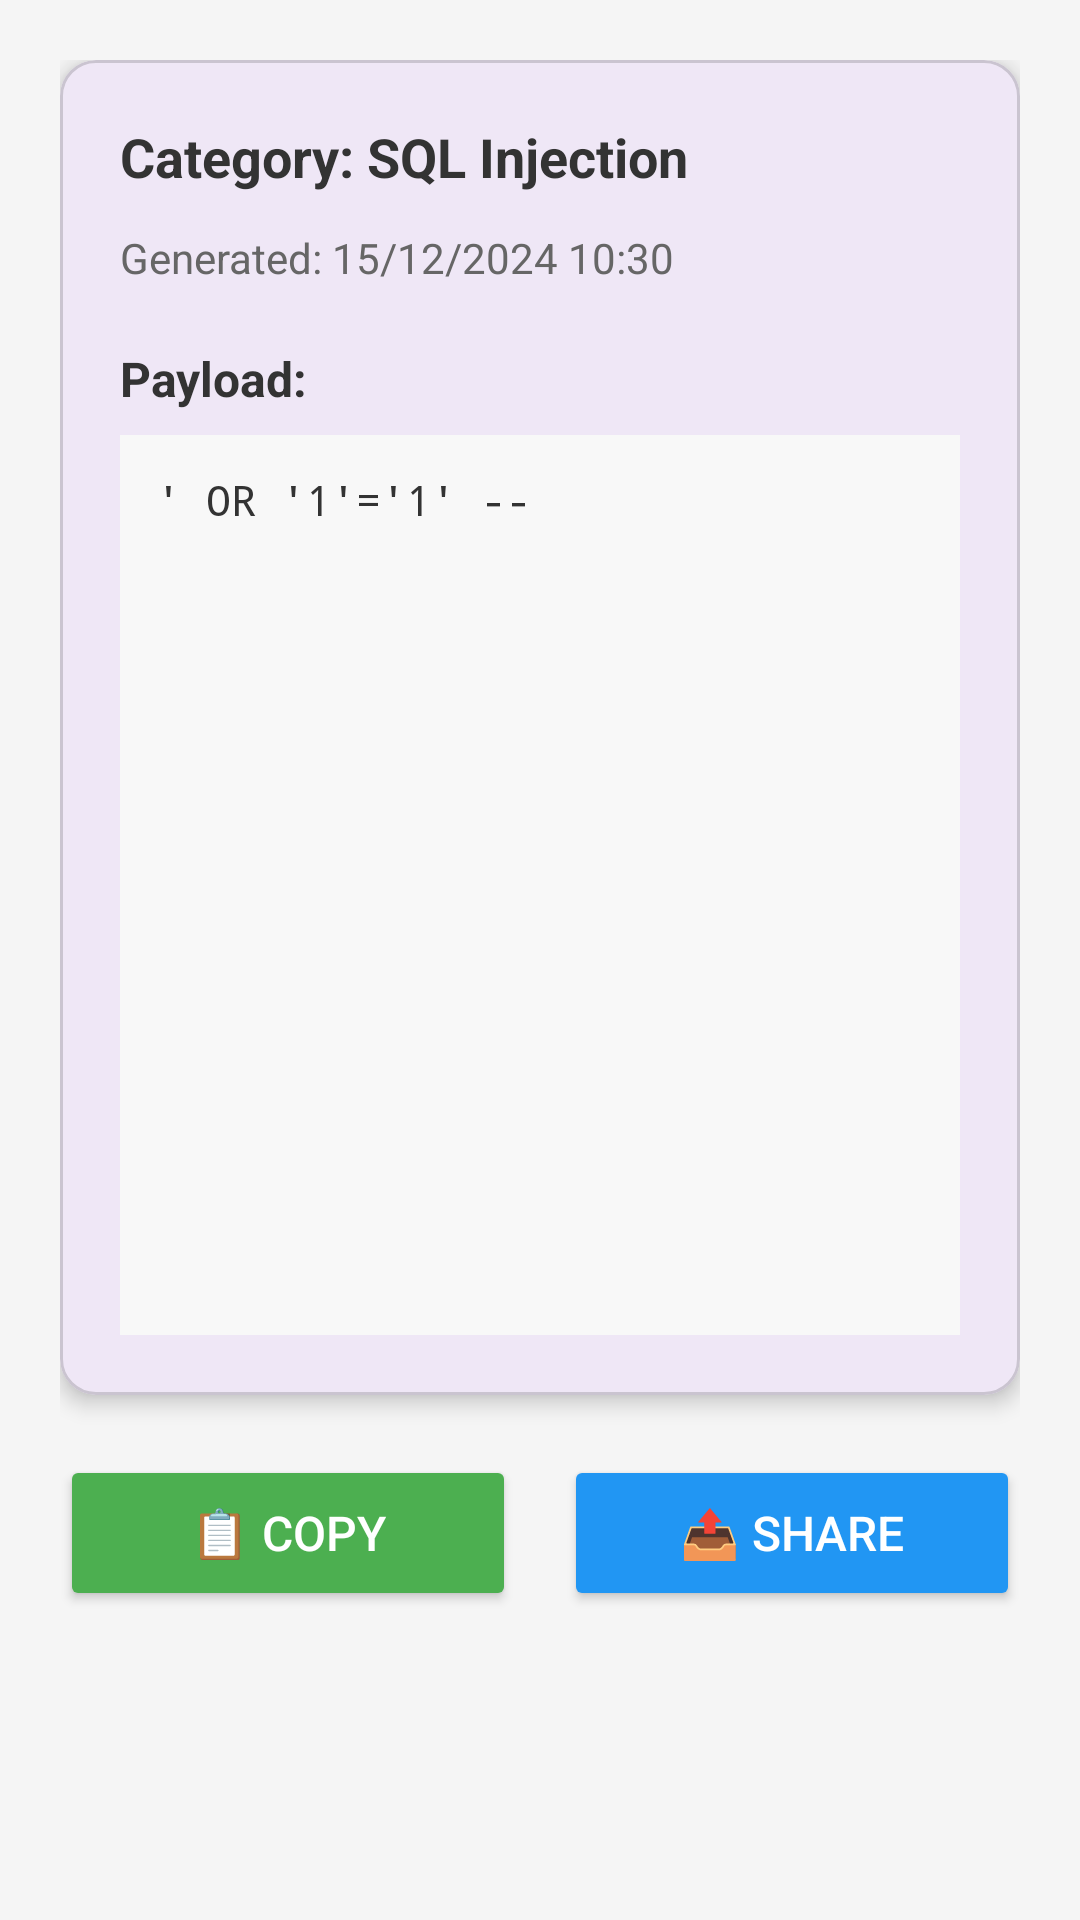

Here is an Android app screen rendered from its layout file. Give the layout XML and the strings, colors and styles it references.
<!-- AndroidManifest.xml: application theme Theme.PlGenn -->
<!-- res/layout/activity_detail.xml -->
<?xml version="1.0" encoding="utf-8"?>
<LinearLayout xmlns:android="http://schemas.android.com/apk/res/android"
    xmlns:app="http://schemas.android.com/apk/res-auto"
    android:layout_width="match_parent"
    android:layout_height="match_parent"
    android:orientation="vertical"
    android:padding="20dp"
    android:background="#f5f5f5">

    <com.google.android.material.card.MaterialCardView
        android:id="@+id/cardPayload"
        android:layout_width="match_parent"
        android:layout_height="wrap_content"
        app:cardCornerRadius="12dp"
        app:cardElevation="4dp"
        android:layout_marginBottom="20dp">

        <LinearLayout
            android:layout_width="match_parent"
            android:layout_height="wrap_content"
            android:orientation="vertical"
            android:padding="20dp">

            <TextView
                android:id="@+id/tvCategory"
                android:layout_width="match_parent"
                android:layout_height="wrap_content"
                android:text="Category: SQL Injection"
                android:textSize="18sp"
                android:textStyle="bold"
                android:textColor="#333333"
                android:layout_marginBottom="12dp"/>

            <TextView
                android:id="@+id/tvTimestamp"
                android:layout_width="match_parent"
                android:layout_height="wrap_content"
                android:text="Generated: 15/12/2024 10:30"
                android:textSize="14sp"
                android:textColor="#666666"
                android:layout_marginBottom="20dp"/>

            <TextView
                android:layout_width="match_parent"
                android:layout_height="wrap_content"
                android:text="Payload:"
                android:textSize="16sp"
                android:textStyle="bold"
                android:textColor="#333333"
                android:layout_marginBottom="8dp"/>

            <androidx.core.widget.NestedScrollView
                android:layout_width="match_parent"
                android:layout_height="300dp"
                android:background="#f8f8f8"
                android:padding="12dp">

                <TextView
                    android:id="@+id/tvPayloadDetail"
                    android:layout_width="match_parent"
                    android:layout_height="wrap_content"
                    android:text="' OR '1'='1' --"
                    android:textSize="14sp"
                    android:fontFamily="monospace"
                    android:textColor="#333333"
                    android:lineSpacingExtra="4dp"/>

            </androidx.core.widget.NestedScrollView>

        </LinearLayout>
    </com.google.android.material.card.MaterialCardView>

    <LinearLayout
        android:layout_width="match_parent"
        android:layout_height="wrap_content"
        android:orientation="horizontal"
        android:gravity="center">

        <Button
            android:id="@+id/btnCopy"
            android:layout_width="0dp"
            android:layout_height="52dp"
            android:layout_weight="1"
            android:layout_marginEnd="8dp"
            android:text="📋 Copy"
            android:textSize="16sp"
            android:backgroundTint="#4CAF50"
            android:textColor="#FFFFFF"/>

        <Button
            android:id="@+id/btnShare"
            android:layout_width="0dp"
            android:layout_height="52dp"
            android:layout_weight="1"
            android:layout_marginStart="8dp"
            android:text="📤 Share"
            android:textSize="16sp"
            android:backgroundTint="#2196F3"
            android:textColor="#FFFFFF"/>

    </LinearLayout>

</LinearLayout>
<!-- resources referenced by this layout -->
<resources>
  <style name="Theme.PlGenn" parent="Base.Theme.PlGenn" />
  <style name="Base.Theme.PlGenn" parent="Theme.Material3.DayNight.NoActionBar">
          
          
      </style>
</resources>
